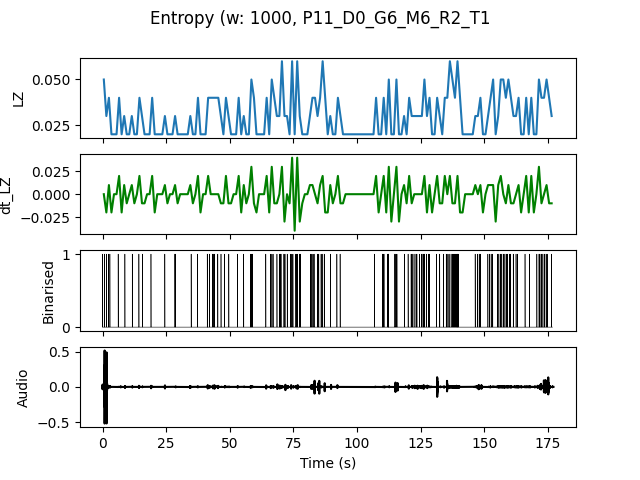

The file beside this chart, header and first rows:
, t0, LZ, dt_LZ, IOI
0.0, 0.0, 0.04983, 0.0, 0.5
1.0, 1.0, 0.0299, -0.01993, 1.0
2.0, 2.0, 0.03986, 0.009966, 0.5
3.0, 3.0, 0.01993, -0.01993, 0.0
4.0, 4.0, 0.01993, 0.0, 0.0
5.0, 5.0, 0.01993, 0.0, 0.0
6.0, 6.0, 0.03986, 0.01993, 1.0
7.0, 7.0, 0.01993, -0.01993, 0.0
8.0, 8.0, 0.0299, 0.009966, 1.0
9.0, 9.0, 0.01993, -0.009966, 0.0
10.0, 10.0, 0.01993, 0.0, 0.0
11.0, 11.0, 0.0299, 0.009966, 1.0
12.0, 12.0, 0.01993, -0.009966, 0.0
13.0, 13.0, 0.01993, 0.0, 0.0
14.0, 14.0, 0.03986, 0.01993, 1.0
15.0, 15.0, 0.0299, -0.009966, 1.0
16.0, 16.0, 0.01993, -0.009966, 0.0
17.0, 17.0, 0.01993, 0.0, 0.0
18.0, 18.0, 0.01993, 0.0, 0.0
19.0, 19.0, 0.03986, 0.01993, 1.0
20.0, 20.0, 0.01993, -0.01993, 0.0
21.0, 21.0, 0.01993, 0.0, 0.0
22.0, 22.0, 0.01993, 0.0, 0.0
23.0, 23.0, 0.01993, 0.0, 0.0
24.0, 24.0, 0.0299, 0.009966, 1.0
25.0, 25.0, 0.01993, -0.009966, 0.0
26.0, 26.0, 0.01993, 0.0, 0.0
27.0, 27.0, 0.01993, 0.0, 0.0
28.0, 28.0, 0.0299, 0.009966, 0.5
29.0, 29.0, 0.01993, -0.009966, 0.0
30.0, 30.0, 0.01993, 0.0, 0.0
31.0, 31.0, 0.01993, 0.0, 0.0
32.0, 32.0, 0.01993, 0.0, 0.0
33.0, 33.0, 0.01993, 0.0, 0.0
34.0, 34.0, 0.0299, 0.009966, 1.0
35.0, 35.0, 0.01993, -0.009966, 0.0
36.0, 36.0, 0.01993, 0.0, 0.0
37.0, 37.0, 0.03986, 0.01993, 1.0
38.0, 38.0, 0.01993, -0.01993, 0.0
39.0, 39.0, 0.01993, 0.0, 0.0
40.0, 40.0, 0.01993, 0.0, 0.0
41.0, 41.0, 0.03986, 0.01993, 0.5
42.0, 42.0, 0.03986, 0.0, 1.0
43.0, 43.0, 0.03986, 0.0, 0.5
44.0, 44.0, 0.03986, 0.0, 1.0
45.0, 45.0, 0.03986, 0.0, 1.0
46.0, 46.0, 0.0299, -0.009966, 1.0
47.0, 47.0, 0.01993, -0.009966, 0.0
48.0, 48.0, 0.03986, 0.01993, 1.0
49.0, 49.0, 0.0299, -0.009966, 1.0
50.0, 50.0, 0.01993, -0.009966, 0.0
51.0, 51.0, 0.01993, 0.0, 0.0
52.0, 52.0, 0.01993, 0.0, 0.0
53.0, 53.0, 0.03986, 0.01993, 1.0
54.0, 54.0, 0.01993, -0.01993, 0.0
55.0, 55.0, 0.0299, 0.009966, 1.0
56.0, 56.0, 0.01993, -0.009966, 0.0
57.0, 57.0, 0.01993, 0.0, 0.0
58.0, 58.0, 0.04983, 0.0299, 0.3333
59.0, 59.0, 0.03986, -0.009966, 1.0
... 117 more rows
